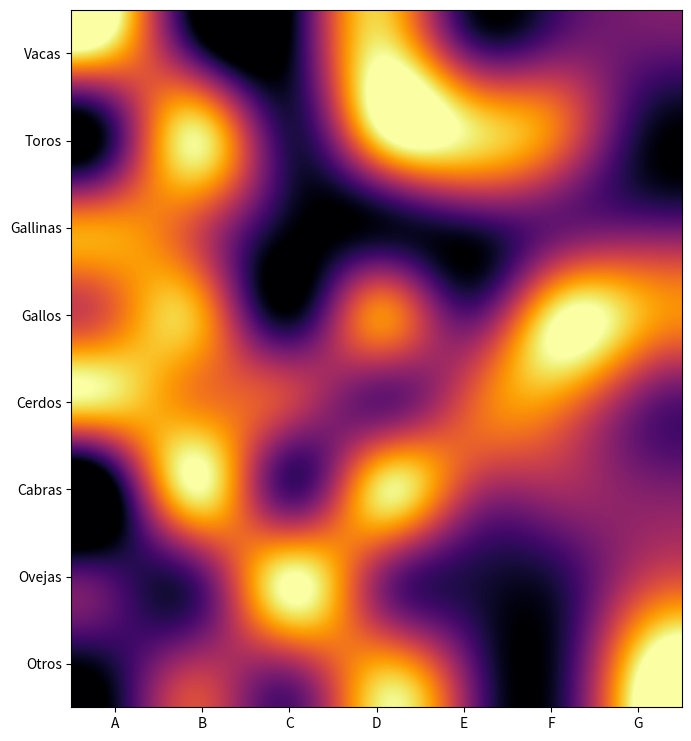

The matplotlib source for this figure:
# recordad que es necesario hacer los import precedentes
from matplotlib import pyplot as plt
%matplotlib inline

granjas = ['A', 'B', 'C', 'D', 'E', 'F', 'G']
animales = ['Vacas', 'Toros', 'Gallinas', 'Gallos', 'Cerdos', 'Cabras', 'Ovejas', 'Otros']

import random
random.seed(42) # fijamos el seed para que nos genere a todos los mismos números aleatorios la primera vez

# esto genera una una lista de listas
# donde cada uno de los elementos de la lista es el número de animales de un tipo  que hay en cada granja
datos = [[random.randint(100, 500) for granja in granjas] for animal in animales]

for animal, cuantos in zip(animales, datos):
    print(animal, cuantos)

plt.figure(figsize=(len(granjas), len(animales))) # doy el tamaño correspondiente en función de lo que voy a pintar
plt.imshow(datos, interpolation='lanczos', cmap='inferno') # paso la matriz de datos, la interpolación y el mapa de colores
plt.xticks(range(len(granjas)), labels=granjas) # etiquetas del eje X -> posiciones y etiquetas de cada posición
plt.yticks(range(len(animales)), labels=animales) # etiquetas del eje Y -> posiciones y etiquetas de cada posición
plt.tight_layout()
plt.show()



